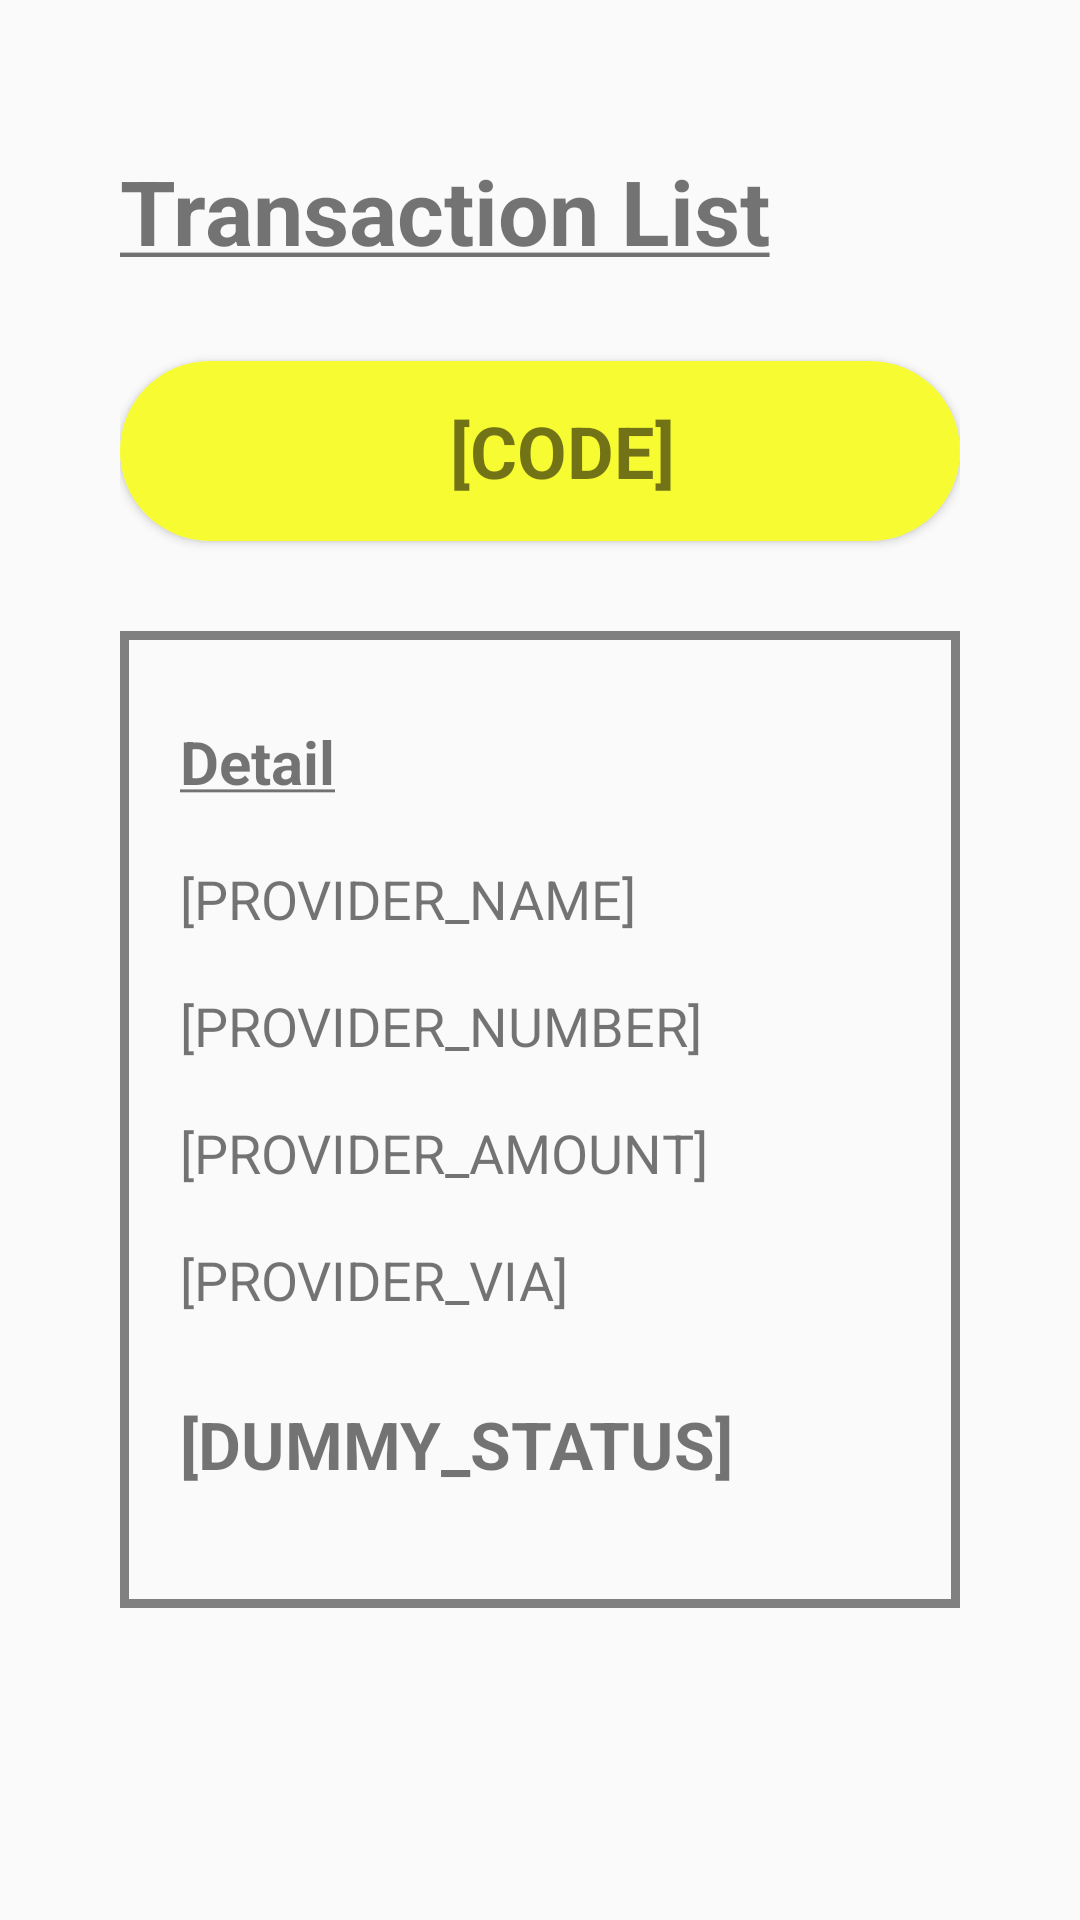

Layout XML and referenced resources for this Android screen:
<!-- AndroidManifest.xml: application theme Theme.AppCompat.Light.NoActionBar -->
<!-- res/layout/activity_transaction_detail.xml -->
<?xml version="1.0" encoding="utf-8"?>
<RelativeLayout xmlns:android="http://schemas.android.com/apk/res/android"
    android:layout_width="match_parent"
    android:layout_height="match_parent"
    android:padding="10dp"
    >

    <androidx.fragment.app.FragmentContainerView
        android:layout_width="match_parent"
        android:layout_height="wrap_content"
        android:id="@+id/fragment_nav_top"
        android:layout_alignParentTop="true"
        />

    <LinearLayout
        android:id="@+id/content_layout"
        android:layout_width="match_parent"
        android:layout_height="fill_parent"
        android:layout_below="@+id/fragment_nav_top"
        android:layout_above="@+id/fragment_nav_bottom"
        android:orientation="vertical"
        android:layout_marginTop="20dp"
        android:paddingTop="20dp"
        android:paddingBottom="40dp"
        android:paddingHorizontal="30dp"
        >

        <TextView
            android:layout_width="match_parent"
            android:layout_height="wrap_content"
            android:text="@string/transaction_list_title"
            android:textStyle="bold"
            android:textSize="30sp"
            android:layout_marginBottom="20dp"
            />

        <androidx.cardview.widget.CardView
            xmlns:app="http://schemas.android.com/apk/res-auto"
            android:id="@+id/transaction_card"
            android:layout_width="match_parent"
            android:layout_height="wrap_content"
            android:orientation="horizontal"
            android:layout_marginVertical="10dp"
            app:cardCornerRadius="30dp"
            >

            <LinearLayout
                android:layout_width="match_parent"
                android:layout_height="wrap_content"
                android:orientation="horizontal"
                android:gravity="center"
                android:background="@color/yellow"
                android:padding="10dp">

                <ImageView
                    android:id="@+id/iv_transaction_card"
                    android:layout_width="40dp"
                    android:layout_height="40dp"
                    android:src="@drawable/ic_baseline_wifi_24"
                    android:layout_marginLeft="20dp"
                    android:layout_marginRight="40dp"
                    />

                <TextView
                    android:id="@+id/tv_transaction_card_detail"
                    android:layout_width="fill_parent"
                    android:layout_height="wrap_content"
                    android:textSize="24sp"
                    android:text="@string/transaction_card_code"
                    android:textStyle="bold"
                    />
            </LinearLayout>

        </androidx.cardview.widget.CardView>

        <LinearLayout
            android:layout_width="match_parent"
            android:layout_height="wrap_content"
            android:orientation="vertical"
            android:background="@drawable/bill_transaction_shape"
            android:padding="20dp"
            android:layout_marginTop="20dp">

            <ScrollView
                android:layout_width="match_parent"
                android:layout_height="match_parent"
                android:fillViewport="true"
                >

                <LinearLayout
                android:layout_width="match_parent"
                android:layout_height="match_parent"
                android:orientation="vertical">

                <TextView
                    android:layout_width="match_parent"
                    android:layout_height="wrap_content"
                    android:textSize="20sp"
                    android:layout_marginTop="10dp"
                    android:layout_marginBottom="20dp"
                    android:text="@string/ts_success_detail"
                    android:textStyle="bold"
                    />

                <TextView
                    android:id="@+id/tv_transaction_detail_name"
                    android:layout_width="wrap_content"
                    android:layout_height="wrap_content"
                    android:textSize="18sp"
                    android:text="@string/ts_success_detail_name"
                    android:layout_marginBottom="18dp"
                    />

                <TextView
                    android:id="@+id/tv_transaction_detail_number"
                    android:layout_width="wrap_content"
                    android:layout_height="wrap_content"
                    android:textSize="18sp"
                    android:text="@string/ts_success_detail_number"
                    android:layout_marginBottom="18dp"
                    />

                <TextView
                    android:id="@+id/tv_transaction_detail_amount"
                    android:layout_width="wrap_content"
                    android:layout_height="wrap_content"
                    android:textSize="18sp"
                    android:text="@string/ts_success_detail_amount"
                    android:layout_marginBottom="18dp"
                    />

                <TextView
                    android:id="@+id/tv_transaction_detail_via"
                    android:layout_width="wrap_content"
                    android:layout_height="wrap_content"
                    android:textSize="18sp"
                    android:text="@string/ts_success_detail_via"
                    android:layout_marginBottom="18dp"
                    />

                <TextView
                    android:id="@+id/tv_transaction_status"
                    android:layout_width="match_parent"
                    android:layout_height="wrap_content"
                    android:textSize="22sp"
                    android:layout_marginTop="10dp"
                    android:layout_marginBottom="20dp"
                    android:text="@string/transaction_detail_dummy_status"
                    android:textStyle="bold"
                    />

            </LinearLayout>

            </ScrollView>


        </LinearLayout>

    </LinearLayout>

    <androidx.fragment.app.FragmentContainerView
        android:layout_width="match_parent"
        android:layout_height="wrap_content"
        android:id="@+id/fragment_nav_bottom"
        android:layout_alignParentBottom="true"
        />

</RelativeLayout>
<!-- resources referenced by this layout -->
<resources>
  <color name="yellow">#f7fb31</color>
  <!-- drawable bill_transaction_shape (drawable) -->
  <?xml version="1.0" encoding="utf-8"?>
  <shape xmlns:android="http://schemas.android.com/apk/res/android"
      android:shape="rectangle">
      <solid
          android:color="@android:color/transparent"/>
  
      <stroke
          android:color="#808080"
          android:width="3dp"/>
  </shape>
  <string name="transaction_card_code">[CODE]</string>
  <string name="transaction_detail_dummy_status">[DUMMY_STATUS]</string>
  <string name="transaction_list_title"><u>Transaction List</u></string>
  <string name="ts_success_detail"><u>Detail</u></string>
  <string name="ts_success_detail_amount">[PROVIDER_AMOUNT]</string>
  <string name="ts_success_detail_name">[PROVIDER_NAME]</string>
  <string name="ts_success_detail_number">[PROVIDER_NUMBER]</string>
  <string name="ts_success_detail_via">[PROVIDER_VIA]</string>
</resources>
